Dataset: dataset (GitHub, juandmm1233/NoElectivaIII). Classes: onion, aloe vera, alpinia galanga rasna, amaranthus viridis arive-dantu, andrographis paniculata nelavembu, annona squamosa seethapala, jackfruit, neem, bacopa monnieri bhrami, malabar spinach, papaya, carissa carandas karanda, catharanthus roseus, chamaecostus cuspidatus insulin plant, lemon, citrus medica herelikai, Mexican mint doddpathre, taro, coriander, pumpkin, eclipta prostrata bringaraja, Roxburgh fig, peepal tree, globe amaranth, graptophyllum pictum caricature plant, hibiscus, hymenaea courbaril chakte, jasmine, henna, mango, mint, spiny gourd thumbai, morinda citrifolia nooni, moringa drumstick, Jamaica cherry gasagase, curry leaf, nerium oleander arali, nyctanthes arbor-tristis parijatha, ocimum basilicum kamakasturi, tulsi holy basil, poppy seed gasagase, beans, betel, pongamia honge, guava, punica granatum (pomoegranate), castor plant, rose, sandalwood, ashoka tree, spinach palak, rose apple, syzygium cumini nerale, crape jasmine, tamarind, tinospora cordifolia amruthaballi, wrightia tinctoria badipala.

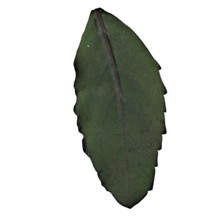
Label: tulsi holy basil

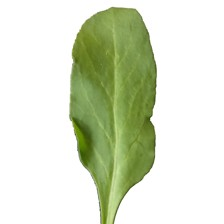
Label: spinach palak

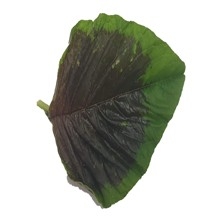
Label: amaranthus viridis arive-dantu

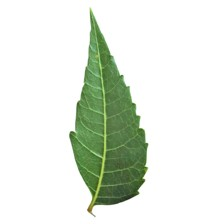
Label: neem

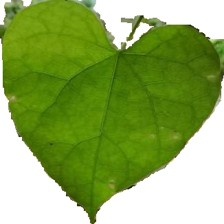
Label: tinospora cordifolia amruthaballi

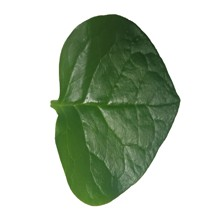
Label: malabar spinach
